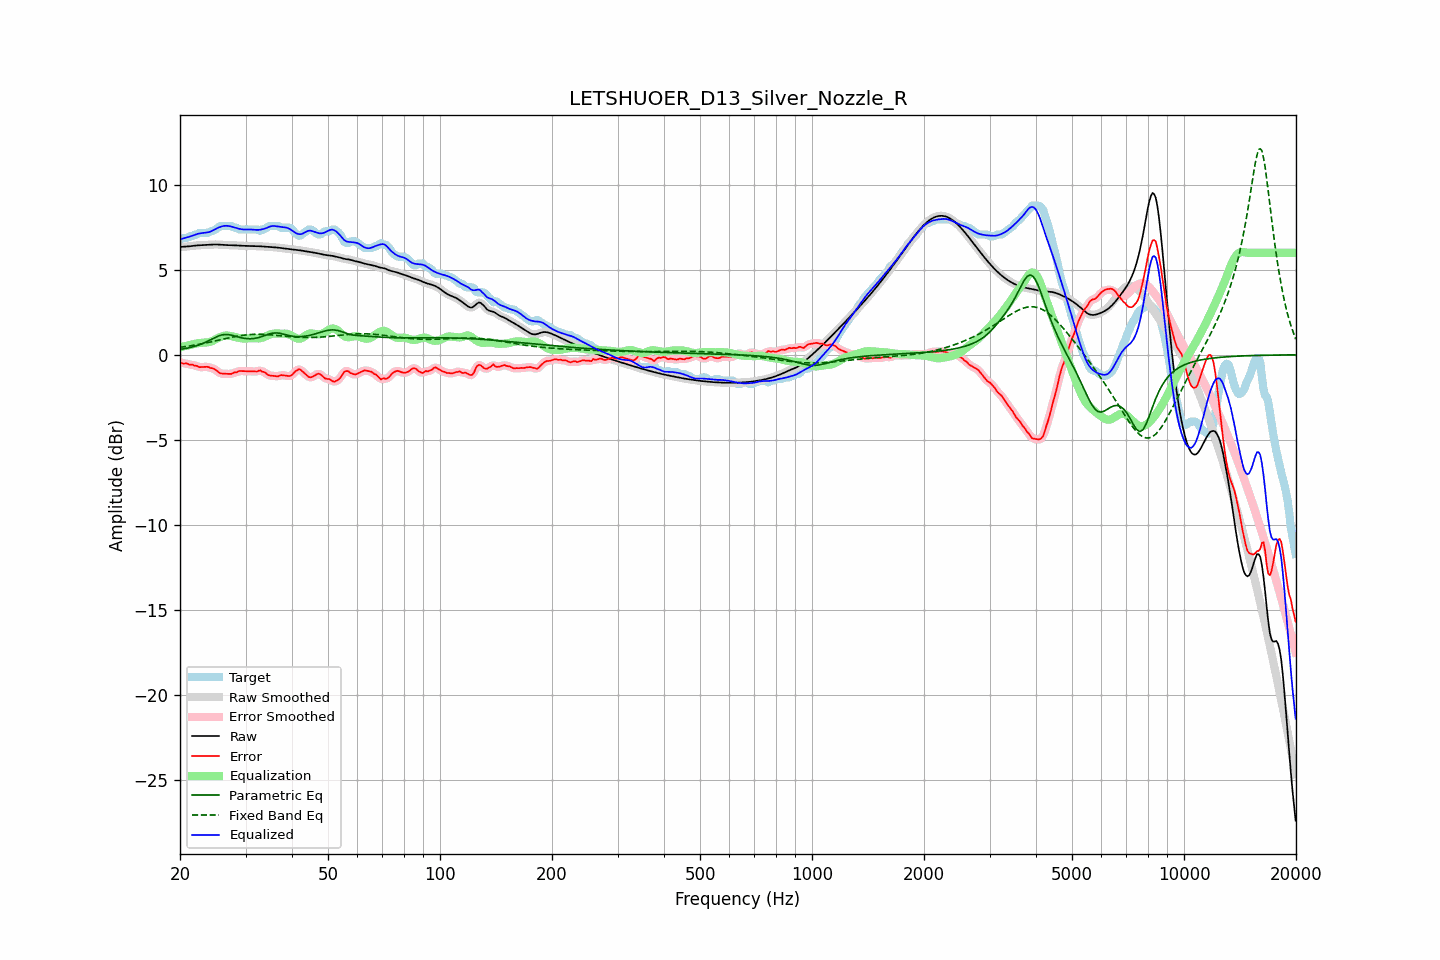

The file beside this chart, header and first rows:
frequency, raw, error, smoothed, error_smoothed, equalization, parametric_eq, fixed_band_eq, equalized_raw, equalized_smoothed, target
20.00, 6.34, -0.43, 6.35, -0.44, 0.45, 0.31, 0.44, 6.79, 6.79, 6.77
20.20, 6.35, -0.47, 6.35, -0.47, 0.47, 0.33, 0.45, 6.82, 6.82, 6.82
20.40, 6.36, -0.52, 6.36, -0.49, 0.49, 0.34, 0.46, 6.84, 6.84, 6.87
20.61, 6.36, -0.51, 6.36, -0.51, 0.51, 0.36, 0.48, 6.87, 6.87, 6.87
20.81, 6.37, -0.51, 6.37, -0.53, 0.53, 0.38, 0.49, 6.89, 6.89, 6.87
21.02, 6.37, -0.54, 6.38, -0.54, 0.55, 0.40, 0.51, 6.92, 6.92, 6.91
21.23, 6.38, -0.59, 6.38, -0.56, 0.57, 0.42, 0.52, 6.95, 6.95, 6.97
21.44, 6.40, -0.58, 6.40, -0.59, 0.59, 0.44, 0.54, 6.99, 6.99, 6.97
21.66, 6.41, -0.59, 6.41, -0.61, 0.61, 0.47, 0.55, 7.02, 7.02, 6.99
21.87, 6.42, -0.65, 6.42, -0.62, 0.64, 0.50, 0.57, 7.06, 7.06, 7.07
22.09, 6.43, -0.64, 6.43, -0.66, 0.66, 0.52, 0.58, 7.09, 7.09, 7.07
22.31, 6.44, -0.67, 6.44, -0.69, 0.68, 0.55, 0.60, 7.12, 7.12, 7.11
22.54, 6.44, -0.73, 6.44, -0.71, 0.69, 0.59, 0.62, 7.14, 7.14, 7.17
22.76, 6.45, -0.72, 6.45, -0.73, 0.70, 0.62, 0.64, 7.15, 7.15, 7.17
22.99, 6.45, -0.72, 6.45, -0.73, 0.71, 0.66, 0.66, 7.16, 7.16, 7.17
23.22, 6.46, -0.72, 6.46, -0.71, 0.72, 0.70, 0.67, 7.18, 7.18, 7.17
23.45, 6.46, -0.71, 6.46, -0.71, 0.72, 0.74, 0.69, 7.19, 7.19, 7.17
23.69, 6.47, -0.71, 6.47, -0.72, 0.73, 0.79, 0.71, 7.20, 7.20, 7.17
23.92, 6.48, -0.73, 6.48, -0.74, 0.74, 0.83, 0.73, 7.22, 7.22, 7.21
24.16, 6.48, -0.78, 6.48, -0.76, 0.77, 0.88, 0.75, 7.25, 7.25, 7.27
24.40, 6.49, -0.79, 6.49, -0.79, 0.80, 0.93, 0.77, 7.29, 7.29, 7.27
24.65, 6.49, -0.82, 6.49, -0.83, 0.85, 0.98, 0.79, 7.34, 7.34, 7.31
24.89, 6.49, -0.88, 6.49, -0.88, 0.90, 1.03, 0.82, 7.39, 7.39, 7.37
25.14, 6.49, -0.95, 6.49, -0.95, 0.95, 1.07, 0.84, 7.44, 7.44, 7.44
25.39, 6.49, -1.02, 6.48, -1.02, 1.00, 1.11, 0.86, 7.49, 7.49, 7.51
25.65, 6.48, -1.10, 6.48, -1.08, 1.04, 1.14, 0.88, 7.52, 7.52, 7.57
25.91, 6.47, -1.10, 6.47, -1.11, 1.08, 1.17, 0.90, 7.55, 7.55, 7.57
26.16, 6.46, -1.11, 6.46, -1.12, 1.11, 1.18, 0.92, 7.57, 7.57, 7.57
26.43, 6.46, -1.12, 6.46, -1.12, 1.13, 1.19, 0.94, 7.59, 7.59, 7.57
26.69, 6.45, -1.12, 6.45, -1.12, 1.13, 1.19, 0.97, 7.59, 7.59, 7.57
26.96, 6.45, -1.12, 6.45, -1.13, 1.13, 1.19, 0.99, 7.58, 7.58, 7.57
27.23, 6.45, -1.12, 6.45, -1.13, 1.11, 1.17, 1.01, 7.56, 7.56, 7.57
27.50, 6.45, -1.13, 6.45, -1.11, 1.09, 1.15, 1.03, 7.54, 7.54, 7.57
27.77, 6.44, -1.08, 6.44, -1.08, 1.07, 1.13, 1.05, 7.52, 7.52, 7.52
28.05, 6.44, -1.03, 6.44, -1.05, 1.05, 1.10, 1.06, 7.49, 7.49, 7.47
28.33, 6.43, -1.04, 6.43, -1.02, 1.03, 1.08, 1.08, 7.46, 7.46, 7.47
28.62, 6.43, -0.99, 6.43, -0.99, 1.00, 1.05, 1.10, 7.43, 7.43, 7.42
28.90, 6.42, -0.95, 6.42, -0.97, 0.98, 1.02, 1.12, 7.41, 7.41, 7.37
29.19, 6.42, -0.96, 6.42, -0.96, 0.97, 1.00, 1.13, 7.39, 7.39, 7.37
29.48, 6.41, -0.96, 6.41, -0.96, 0.96, 0.98, 1.14, 7.37, 7.37, 7.37
29.78, 6.41, -0.97, 6.41, -0.97, 0.96, 0.97, 1.16, 7.37, 7.37, 7.37
30.08, 6.41, -0.97, 6.41, -0.97, 0.96, 0.96, 1.17, 7.37, 7.37, 7.37
30.38, 6.41, -0.97, 6.41, -0.97, 0.97, 0.95, 1.18, 7.37, 7.37, 7.37
30.68, 6.40, -0.97, 6.40, -0.97, 0.97, 0.94, 1.19, 7.38, 7.37, 7.37
30.99, 6.40, -0.97, 6.40, -0.97, 0.97, 0.94, 1.19, 7.37, 7.37, 7.37
31.30, 6.40, -0.98, 6.40, -0.98, 0.97, 0.95, 1.20, 7.37, 7.37, 7.37
31.61, 6.39, -0.98, 6.39, -0.98, 0.96, 0.96, 1.20, 7.36, 7.36, 7.37
31.93, 6.39, -0.98, 6.39, -0.98, 0.96, 0.97, 1.21, 7.35, 7.35, 7.37
32.24, 6.39, -0.98, 6.39, -0.96, 0.96, 0.99, 1.21, 7.35, 7.35, 7.37
32.57, 6.39, -0.93, 6.39, -0.95, 0.96, 1.02, 1.21, 7.35, 7.35, 7.32
32.89, 6.38, -0.92, 6.38, -0.95, 0.98, 1.04, 1.21, 7.36, 7.36, 7.30
33.22, 6.38, -1.00, 6.38, -0.96, 1.00, 1.07, 1.20, 7.38, 7.38, 7.37
33.55, 6.37, -1.01, 6.37, -1.01, 1.03, 1.11, 1.20, 7.40, 7.40, 7.37
33.89, 6.36, -1.05, 6.36, -1.07, 1.07, 1.14, 1.19, 7.43, 7.43, 7.41
34.23, 6.36, -1.12, 6.36, -1.12, 1.11, 1.17, 1.19, 7.47, 7.47, 7.48
34.57, 6.35, -1.20, 6.35, -1.18, 1.16, 1.21, 1.18, 7.51, 7.51, 7.55
34.92, 6.35, -1.23, 6.35, -1.22, 1.20, 1.24, 1.18, 7.54, 7.54, 7.57
35.27, 6.34, -1.23, 6.34, -1.24, 1.23, 1.26, 1.17, 7.57, 7.57, 7.57
35.62, 6.33, -1.24, 6.33, -1.24, 1.24, 1.28, 1.16, 7.58, 7.58, 7.57
35.97, 6.32, -1.25, 6.32, -1.26, 1.25, 1.28, 1.15, 7.57, 7.57, 7.57
... 635 more rows
